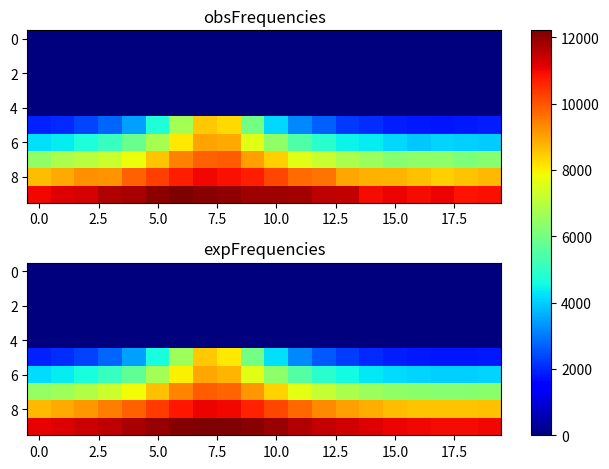

This figure's Python source:
import matplotlib.pyplot as plt
import numpy as np
obsFrequencies = np.array([[ 0, 0, 0, 0, 0, 0, 0, 0, 0, 0, 0, 0, 0, 0, 0, 0, 0, 0, 0, 0], [0, 0, 0, 0, 0, 0, 0, 0, 0, 0, 0, 0, 0, 0, 0, 0, 0, 0, 0, 0], [0, 0, 0, 0, 0, 0, 0, 0, 0, 0, 0, 0, 0, 0, 0, 0, 0, 0, 0, 0], [0, 0, 0, 0, 0, 0, 0, 0, 0, 0, 0, 0, 0, 0, 0, 0, 0, 0, 0, 0], [0, 0, 0, 0, 0, 0, 0, 0, 0, 0, 0, 0, 0, 0, 0, 0, 0, 0, 0, 0], [1920, 2022, 2375, 2742, 3439, 4760, 6703, 8517, 8262, 5966, 4140, 3165, 2696, 2234, 2085, 1872, 1813, 1802, 1814, 1905], [4208, 4376, 4712, 5074, 5849, 6756, 8073, 9005, 8876, 7618, 6403, 5461, 4875, 4483, 4360, 4111, 3919, 4082, 4017, 4006], [6412, 6796, 7000, 7246, 7804, 8576, 9413, 9871, 9914, 9055, 8396, 7610, 7229, 6783, 6570, 6272, 6370, 6346, 6152, 6253], [8666, 8900, 9227, 9169, 9842, 10300, 10708, 11011, 10893, 10723, 10196, 9691, 9612, 8953, 8782, 8764, 8624, 8421, 8581, 8693], [11009, 11185, 11267, 11639, 11771, 12059, 12175, 12087, 11991, 11834, 11873, 11826, 11527, 11456, 10957, 11028, 10932, 11042, 10847, 10913 ]]);
expFrequencies = np.array([[ 0, 0, 0, 0, 0, 0, 0, 0, 0, 0, 0, 0, 0, 0, 0, 0, 0, 0, 0, 0], [0, 0, 0, 0, 0, 0, 0, 0, 0, 0, 0, 0, 0, 0, 0, 0, 0, 0, 0, 0], [0, 0, 0, 0, 0, 0, 0, 0, 0, 0, 0, 0, 0, 0, 0, 0, 0, 0, 0, 0], [0, 0, 0, 0, 0, 0, 0, 0, 0, 0, 0, 0, 0, 0, 0, 0, 0, 0, 0, 0], [0, 0, 0, 0, 0, 0, 0, 0, 0, 0, 0, 0, 0, 0, 0, 0, 0, 0, 0, 0], [1937.95, 2088.1, 2334.56, 2743.17, 3442.48, 4664.68, 6628.06, 8531.7, 8106.48, 5968.35, 4224.86, 3190.37, 2597.43, 2247.36, 2034.86, 1906.06, 1833.1, 1802.06, 1807.44, 1850.17], [4190.06, 4361.72, 4633.52, 5058.75, 5721.13, 6715.48, 7991.02, 8967.26, 8766.4, 7598.69, 6378.79, 5491.16, 4910.56, 4538.73, 4301.4, 4152.99, 4067.35, 4030.56, 4036.95, 4087.49], [6441.08, 6620.7, 6892.92, 7291.3, 7853.19, 8585.82, 9374.2, 9889.45, 9788.73, 9147.14, 8350.96, 7665.56, 7156.07, 6799.63, 6558.28, 6401.46, 6308.79, 6268.47, 6275.51, 6330.73], [8713.81, 8883.53, 9126.74, 9455.41, 9871.59, 10345.6, 10786.1, 11042.2, 10993.9, 10665.7, 10201.1, 9738.24, 9347.24, 9045.21, 8825.42, 8675.33, 8583.75, 8543.2, 8550.31, 8605.63], [11085.3, 11201.8, 11355.3, 11539.4, 11748.4, 11954.6, 12122.2, 12210.8, 12194.5, 12078.4, 11894.9, 11684.5, 11481.1, 11306.1, 11162.7, 11057.8, 10990.4, 10959.8, 10965.2, 11006.8 ]]);
fig, (ax1, ax2) = plt.subplots(2)
combined = np.array([obsFrequencies, expFrequencies])
vmin, vmax = np.min(combined), np.max(combined)
cmap = plt.colormaps["jet"]
ax1.imshow(obsFrequencies, cmap=cmap, aspect='auto', vmin = vmin, vmax = vmax)
ax1.title.set_text("obsFrequencies")
im = ax2.imshow(expFrequencies, cmap=cmap, aspect='auto', vmin = vmin, vmax = vmax)
ax2.title.set_text("expFrequencies")
fig.tight_layout()
fig.colorbar(im, ax=list([ax1, ax2]))
plt.show()
